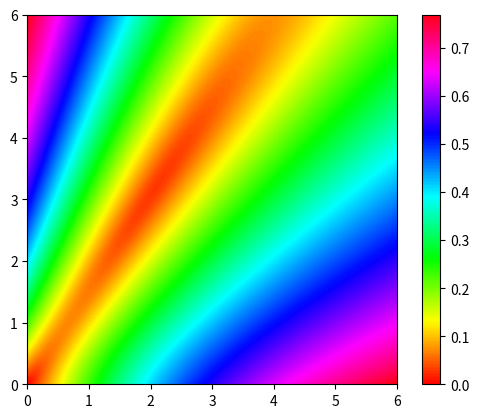

Write the Python code that produced this figure.
from math import log, sqrt
import matplotlib.pyplot as plt

def z(u, v):
    z0 = sqrt((u**2 + 2*u + 5)/(u*v + u + v + 4)) + sqrt((4*v**2 + 8*v + 5)/(u + 3*v**2 + 6*v + 4)) + sqrt((4*u**2 + 8*u + v**2 + 2*v + 5)/(3*u**2 + 6*u + v + 4)) - 3*sqrt(5)/2
    # show value near 0 clearly
    return sqrt(log(1 + z0))

def main():
    len = 6
    Z = [[z(j/100, i/100) for j in range(len*100)] for i in range(len*100)]
    plt.imshow(Z, origin = 'lower', extent = [0, len, 0, len], cmap = plt.cm.hsv)
    plt.colorbar()
    plt.show()

if __name__ == '__main__':
    main()